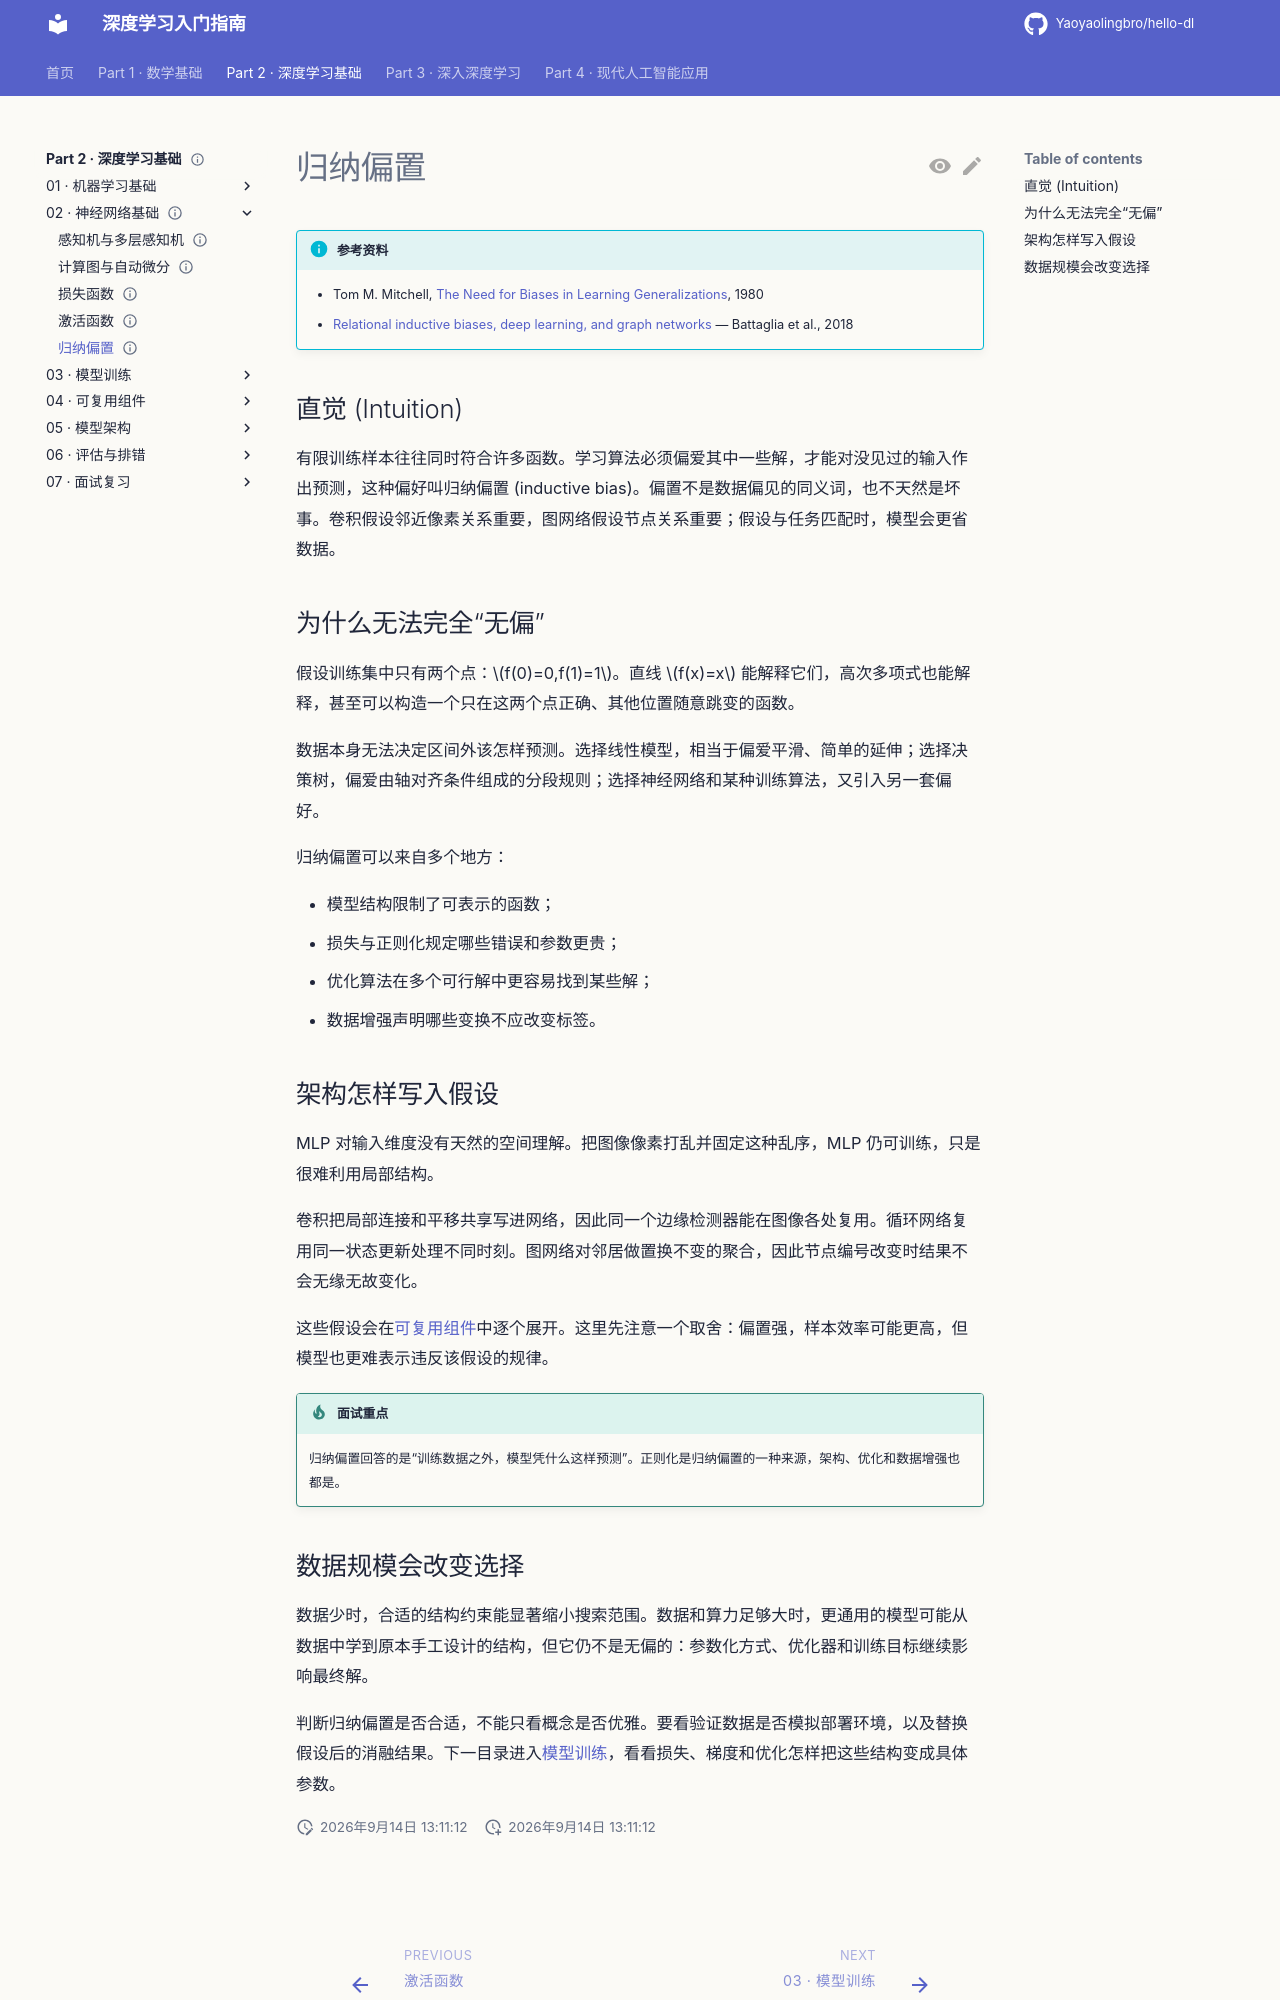

repository: Yaoyaolingbro/hello-dl · page: 02-deep-learning/02-neural-network-foundations/inductive-bias/index.html · generator: mkdocs

---
level: basic
roles:
  - core
  - interview
prerequisites:
  - 泛化与数据
estimated_time: 25min
status: complete
---

# 归纳偏置

!!! info "参考资料"
    - Tom M. Mitchell, [The Need for Biases in Learning Generalizations](https://www.cs.utexas.edu/~shivaram/readings/b2hd-Mitchell1980.html), 1980
    - [Relational inductive biases, deep learning, and graph networks](https://arxiv.org/abs/1806.01261) — Battaglia et al., 2018

## 直觉 (Intuition)

有限训练样本往往同时符合许多函数。学习算法必须偏爱其中一些解，才能对没见过的输入作出预测，这种偏好叫归纳偏置 (inductive bias)。偏置不是数据偏见的同义词，也不天然是坏事。卷积假设邻近像素关系重要，图网络假设节点关系重要；假设与任务匹配时，模型会更省数据。

## 为什么无法完全“无偏”

假设训练集中只有两个点：$f(0)=0,f(1)=1$。直线 $f(x)=x$ 能解释它们，高次多项式也能解释，甚至可以构造一个只在这两个点正确、其他位置随意跳变的函数。

数据本身无法决定区间外该怎样预测。选择线性模型，相当于偏爱平滑、简单的延伸；选择决策树，偏爱由轴对齐条件组成的分段规则；选择神经网络和某种训练算法，又引入另一套偏好。

归纳偏置可以来自多个地方：

- 模型结构限制了可表示的函数；
- 损失与正则化规定哪些错误和参数更贵；
- 优化算法在多个可行解中更容易找到某些解；
- 数据增强声明哪些变换不应改变标签。

## 架构怎样写入假设

MLP 对输入维度没有天然的空间理解。把图像像素打乱并固定这种乱序，MLP 仍可训练，只是很难利用局部结构。

卷积把局部连接和平移共享写进网络，因此同一个边缘检测器能在图像各处复用。循环网络复用同一状态更新处理不同时刻。图网络对邻居做置换不变的聚合，因此节点编号改变时结果不会无缘无故变化。

这些假设会在[可复用组件](../04-components/index.md)中逐个展开。这里先注意一个取舍：偏置强，样本效率可能更高，但模型也更难表示违反该假设的规律。

!!! tip "面试重点"
    归纳偏置回答的是“训练数据之外，模型凭什么这样预测”。正则化是归纳偏置的一种来源，架构、优化和数据增强也都是。
